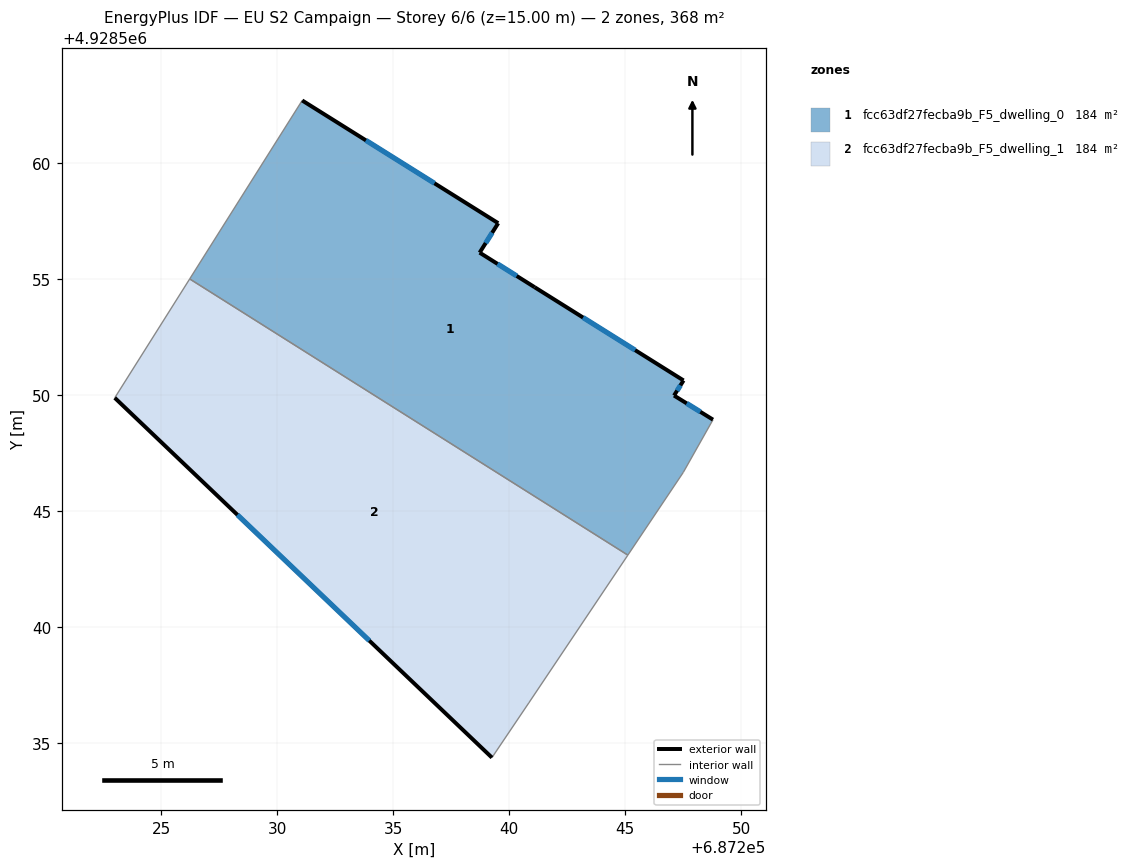
=== STOREY PLAN SPEC (per zone: floor XY polygon, exterior-wall plan segments, windows/doors) ===
zone 1: fcc63df27fecba9b_F5_dwelling_0  (184.1 m²)
  floor: (687245.11, 4928543.10) (687247.50, 4928546.67) (687248.78, 4928548.93) (687247.10, 4928549.97) (687247.51, 4928550.62) (687241.09, 4928554.64) (687238.72, 4928556.13) (687239.52, 4928557.41) (687231.07, 4928562.70) (687226.22, 4928555.00)
  exterior wall: (687247.51, 4928550.62) – (687247.10, 4928549.97)  [0.8 m]
    window: (687247.38, 4928550.41) – (687247.23, 4928550.19)  [0.3 m²]
  exterior wall: (687247.10, 4928549.97) – (687248.78, 4928548.93)  [2.0 m]
    window: (687247.65, 4928549.64) – (687248.23, 4928549.27)  [0.7 m²]
  exterior wall: (687231.07, 4928562.70) – (687239.52, 4928557.41)  [10.0 m]
    window: (687233.82, 4928560.97) – (687236.77, 4928559.13)  [3.7 m²]
  exterior wall: (687239.52, 4928557.41) – (687238.72, 4928556.13)  [1.5 m]
    window: (687239.26, 4928556.99) – (687238.98, 4928556.55)  [0.6 m²]
  exterior wall: (687238.72, 4928556.13) – (687241.09, 4928554.64)  [2.8 m]
    window: (687239.49, 4928555.65) – (687240.32, 4928555.13)  [1.0 m²]
  exterior wall: (687241.09, 4928554.64) – (687247.51, 4928550.62)  [7.6 m]
    window: (687243.18, 4928553.34) – (687245.42, 4928551.93)  [2.8 m²]
  interior walls: 4
zone 2: fcc63df27fecba9b_F5_dwelling_1  (184.1 m²)
  floor: (687240.84, 4928536.73) (687245.11, 4928543.10) (687226.22, 4928555.00) (687222.99, 4928549.88) (687239.25, 4928534.37)
  exterior wall: (687239.25, 4928534.37) – (687222.99, 4928549.88)  [22.5 m]
    window: (687233.96, 4928539.41) – (687228.28, 4928544.83)  [8.2 m²]
  interior walls: 4

=== DERIVED (storey summary) ===
Building: EU S2 Campaign
Storey: 6 of 6  (floor level z = 15.00 m)
Storey gross floor area: 368.2 m²
Zones on this storey: 2
  - fcc63df27fecba9b_F5_dwelling_0: floor 184.1 m²; exterior wall 24.6 m (73.8 m²); 6 window(s) 9.0 m²; WWR 12.2%
  - fcc63df27fecba9b_F5_dwelling_1: floor 184.1 m²; exterior wall 22.5 m (67.4 m²); 1 window(s) 8.2 m²; WWR 12.2%
Zone adjacency (shared interzone walls):
  - fcc63df27fecba9b_F5_dwelling_0 ↔ fcc63df27fecba9b_F5_dwelling_1